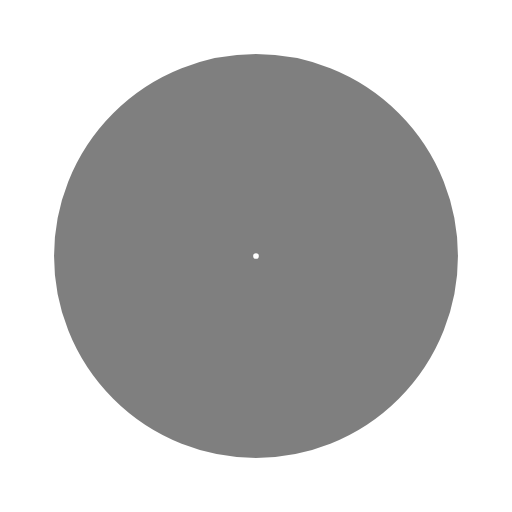
t = 0.00 s
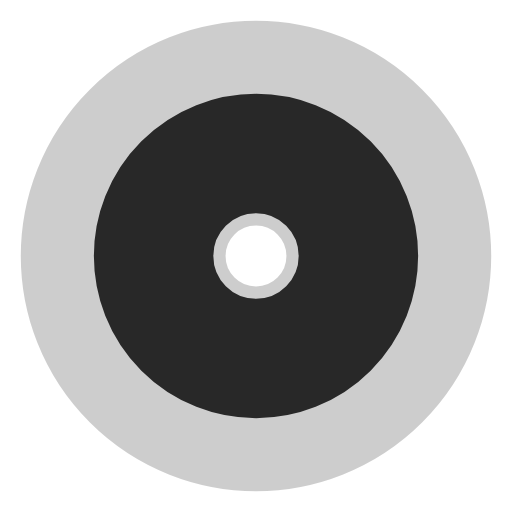
t = 0.30 s
t = 0.60 s: frame unchanged from t = 0.00 s, image omitted
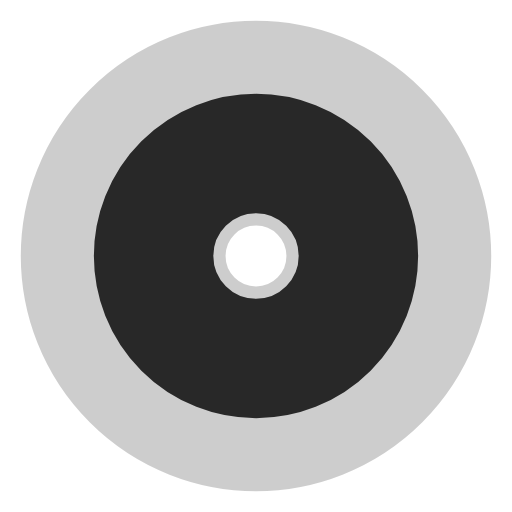
t = 0.90 s

The animated SVG that drew these frames (rendered in a browser with its animation timeline set to each time). Animation: 4 SMIL elements (animate=4); one cycle of 1.20 s, repeats indefinitely.

<svg width="42px"  height="42px"  xmlns="http://www.w3.org/2000/svg" viewBox="0 0 100 100" preserveAspectRatio="xMidYMid" class="lds-ripple" style="background: none;">
    <circle cx="50" cy="50" r="7.71497" fill="none" ng-attr-stroke="{{config.c1}}" ng-attr-stroke-width="{{config.width}}" stroke="#000000" stroke-width="40">
      <animate attributeName="r" calcMode="spline" values="0;30" keyTimes="0;1" dur="1.2" keySplines="0 0.2 0.8 1" begin="-0.6s" repeatCount="indefinite"></animate>
      <animate attributeName="opacity" calcMode="spline" values="1;0" keyTimes="0;1" dur="1.2" keySplines="0.2 0 0.8 1" begin="-0.6s" repeatCount="indefinite"></animate>
    </circle>
    <circle cx="50" cy="50" r="23.2206" fill="none" ng-attr-stroke="{{config.c2}}" ng-attr-stroke-width="{{config.width}}" stroke="#000000" stroke-width="40">
      <animate attributeName="r" calcMode="spline" values="0;30" keyTimes="0;1" dur="1.2" keySplines="0 0.2 0.8 1" begin="0s" repeatCount="indefinite"></animate>
      <animate attributeName="opacity" calcMode="spline" values="1;0" keyTimes="0;1" dur="1.2" keySplines="0.2 0 0.8 1" begin="0s" repeatCount="indefinite"></animate>
    </circle>
  </svg>
